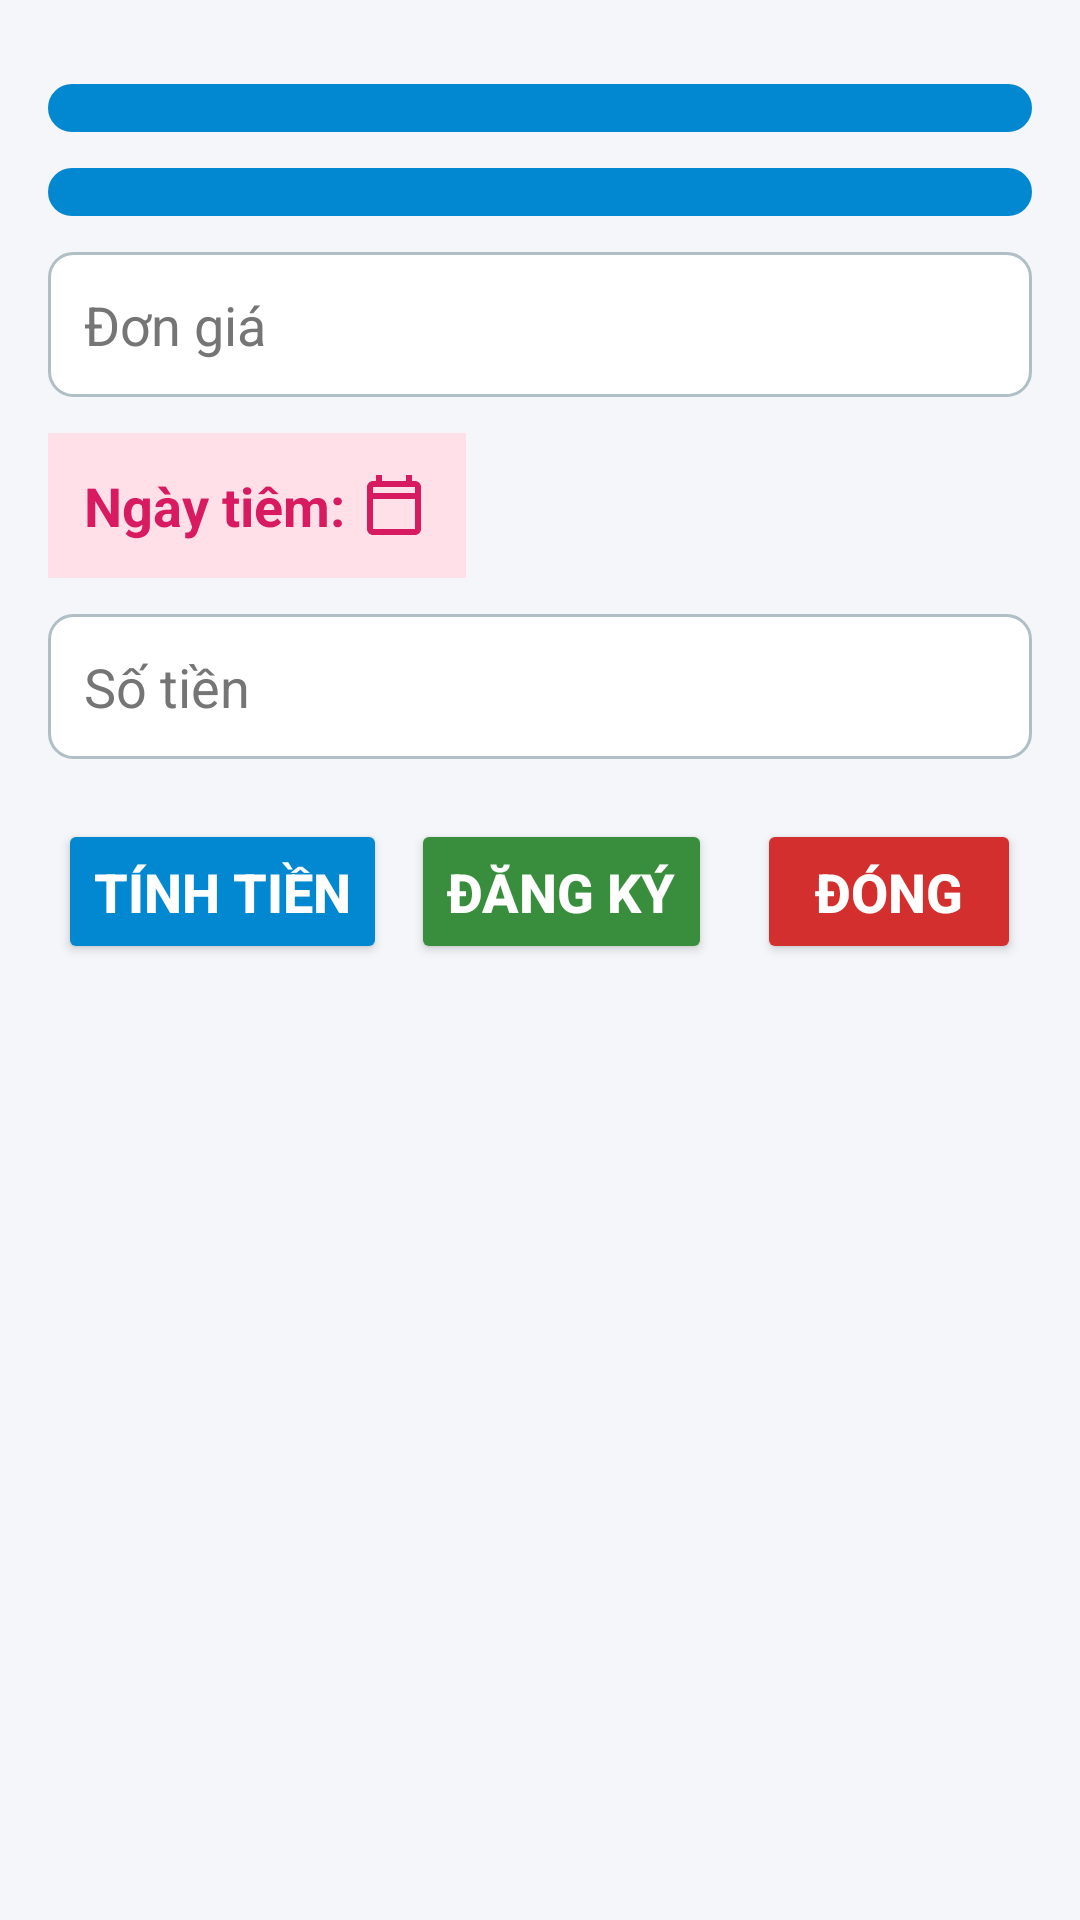

Reconstruct the res/layout file that produces this screen, plus the resources it refers to.
<!-- AndroidManifest.xml: application theme Theme.Material3.DayNight -->
<!-- res/layout/dich_vu_tiem_vac_xin.xml -->
<?xml version="1.0" encoding="utf-8"?>
<LinearLayout xmlns:android="http://schemas.android.com/apk/res/android"
    xmlns:app="http://schemas.android.com/apk/res-auto"
    xmlns:tools="http://schemas.android.com/tools"
    android:layout_width="match_parent"
    android:layout_height="match_parent"
    android:orientation="vertical"
    android:background="#F4F6F9"
    android:padding="16dp"
    tools:context=".giaodien.DichVuTiemVacXin">

    <Spinner
        android:id="@+id/spn_trungtamtiemchung"
        android:layout_width="match_parent"
        android:layout_height="wrap_content"
        android:layout_marginTop="12dp"
        android:backgroundTint="#0288D1"
        android:padding="8dp"
        android:background="@drawable/spinner_background" />

    <Spinner
        android:id="@+id/spn_loaivacxin"
        android:layout_width="match_parent"
        android:layout_height="wrap_content"
        android:layout_marginTop="12dp"
        android:backgroundTint="#0288D1"
        android:padding="8dp"
        android:background="@drawable/spinner_background" />

    <EditText
        android:id="@+id/edt_dongia"
        style="@style/TextStyle"
        android:enabled="false"
        android:hint="Đơn giá"
        android:textColor="#0288D1"
        android:background="@drawable/edittext_background"
        android:padding="12dp"
        android:layout_marginTop="12dp"
        android:textColorHint="#757575" />

    <TextView
        android:id="@+id/txt_ngaytiem"
        style="@style/LabelStyle"
        android:text="Ngày tiêm: "
        android:onClick="ChonNgay"
        android:textColor="#D81B60"
        android:textStyle="bold"
        android:padding="12dp"
        android:layout_marginTop="12dp"
        android:background="#FFE0E8"
        android:drawableEnd="@drawable/ic_calendar"
        android:drawableTint="#D81B60" />

    <EditText
        android:id="@+id/edt_sotien"
        style="@style/TextStyle"
        android:enabled="false"
        android:hint="Số tiền"
        android:textColor="#0288D1"
        android:background="@drawable/edittext_background"
        android:padding="12dp"
        android:layout_marginTop="12dp"
        android:textColorHint="#757575" />

    <LinearLayout
        android:layout_width="match_parent"
        android:layout_height="wrap_content"
        android:gravity="center"
        android:orientation="horizontal"
        android:layout_marginTop="20dp">

        <Button
            android:id="@+id/btn_tinhtien"
            style="@style/ButtonStyle"
            android:onClick="TinhTien"
            android:text="Tính tiền"
            android:backgroundTint="#0288D1"
            android:textColor="#FFFFFF"
            android:padding="12dp"
            android:layout_marginEnd="8dp"
            android:elevation="2dp" />

        <Button
            android:id="@+id/btn_dangky"
            style="@style/ButtonStyle"
            android:onClick="DangKy"
            android:text="Đăng ký"
            android:backgroundTint="#388E3C"
            android:textColor="#FFFFFF"
            android:padding="12dp"
            android:layout_marginEnd="8dp"
            android:elevation="2dp" />

        <Button
            android:id="@+id/btn_dong"
            style="@style/ButtonStyle"
            android:onClick="DongActivity"
            android:text="Đóng"
            android:backgroundTint="#D32F2F"
            android:textColor="#FFFFFF"
            android:padding="12dp"
            android:elevation="2dp" />
    </LinearLayout>
</LinearLayout>
<!-- resources referenced by this layout -->
<resources>
  <!-- drawable edittext_background (drawable) -->
  <shape xmlns:android="http://schemas.android.com/apk/res/android">
      <corners android:radius="8dp" />
      <stroke android:width="1dp" android:color="#B0BEC5" />
      <solid android:color="#FFFFFF" />
  </shape>
  <!-- drawable ic_calendar (drawable) -->
  <vector xmlns:android="http://schemas.android.com/apk/res/android"
      android:width="24dp"
      android:height="24dp"
      android:viewportWidth="24"
      android:viewportHeight="24">
      <path
          android:fillColor="#D81B60"
          android:pathData="M19,4h-1V2h-2v2H8V2H6v2H5C3.9,4 3,4.9 3,6v14c0,1.1 0.9,2 2,2h14c1.1,0 2,-0.9 2,-2V6C21,4.9 20.1,4 19,4zM19,20H5V10h14V20zM19,8H5V6h14V8z"/>
  </vector>
  <!-- drawable spinner_background (drawable) -->
  <shape xmlns:android="http://schemas.android.com/apk/res/android">
      <corners android:radius="8dp" />
      <stroke android:width="1dp" android:color="#0288D1" />
      <solid android:color="#FFFFFF" />
  </shape>
  <style name="ButtonStyle" parent="@android:style/TextAppearance.Medium">
          <item name="android:layout_width">wrap_content</item>
          <item name="android:layout_height">wrap_content</item>
          <item name="android:textStyle">bold</item>
          <item name="android:textColor">#FFFFFF</item>
          <item name="android:layout_marginLeft">7dp</item>
      </style>
  <style name="LabelStyle" parent="@android:style/TextAppearance.Medium">
          <item name="android:layout_width">wrap_content</item>
          <item name="android:layout_height">wrap_content</item>
          <item name="android:paddingLeft">5dp</item>
          <item name="android:paddingTop">10dp</item>
          <item name="android:paddingBottom">10dp</item>
          <item name="android:textColor">#0000FF</item>
      </style>
  <style name="TextStyle" parent="@android:style/TextAppearance.Medium">
          <item name="android:layout_width">match_parent</item>
          <item name="android:layout_height">wrap_content</item>
          <item name="android:paddingLeft">3dp</item>
      </style>
</resources>
